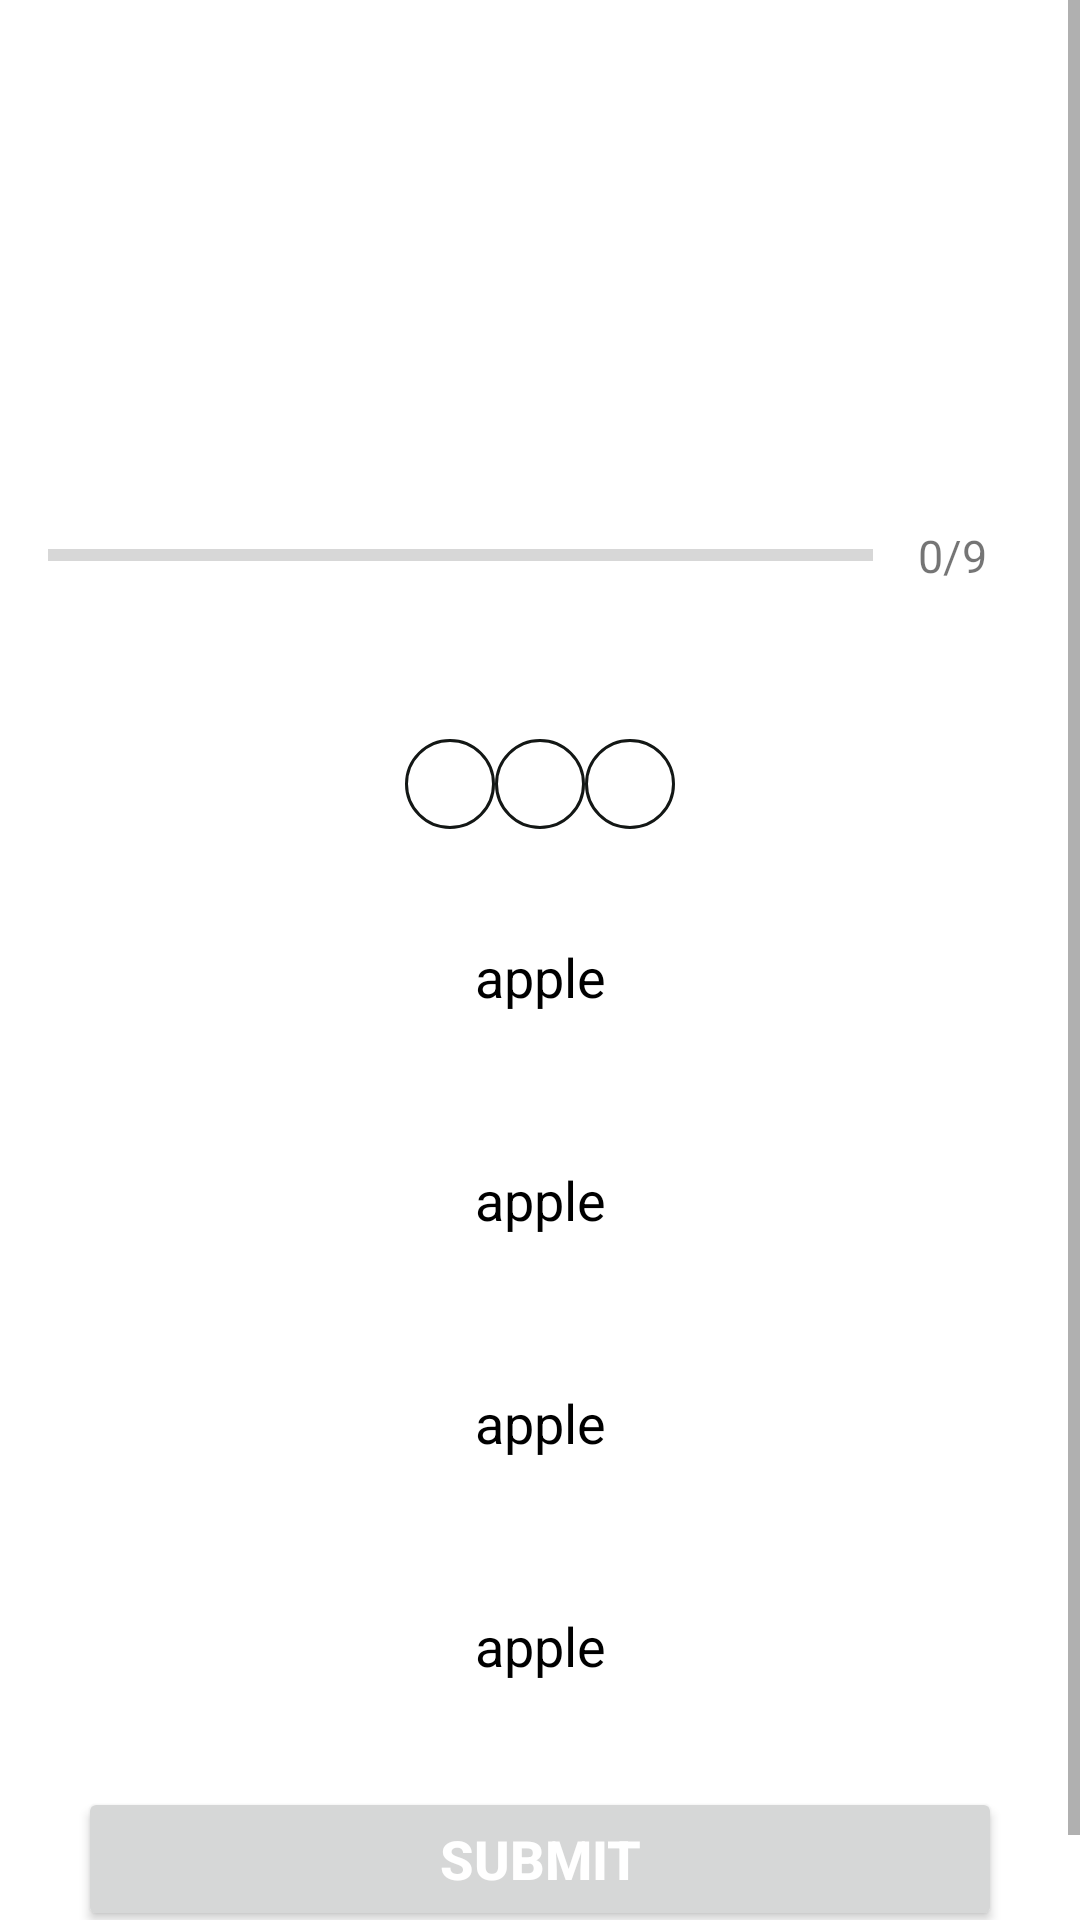

Produce the Android XML layout that renders to this screen, including the resource entries it uses.
<!-- AndroidManifest.xml: application theme Theme.MaterialComponents.DayNight.NoActionBar -->
<!-- res/layout/activity_advanced_quiz.xml -->
<?xml version="1.0" encoding="utf-8"?>
<ScrollView xmlns:android="http://schemas.android.com/apk/res/android"
    xmlns:app="http://schemas.android.com/apk/res-auto"
    xmlns:tools="http://schemas.android.com/tools"
    android:layout_width="match_parent"
    android:layout_height="match_parent"
    android:fillViewport="true"
    tools:context=".Advanced_Quiz_Activity"
    >
    <LinearLayout
        android:layout_width="match_parent"
        android:layout_height="wrap_content"
        android:gravity="center"
        android:orientation="vertical"
        android:padding="16dp">

        <TextView
            android:id="@+id/qustion"
            android:layout_width="match_parent"
            android:layout_height="wrap_content"
            tools:text="What country does this flag belong to?"
            android:gravity="center"
            android:layout_marginBottom="5dp"
            android:textSize="20dp"
            android:textStyle="bold"
            android:textColor="@color/black"
            />



        <ImageView
            android:id="@+id/iv_image"
            android:layout_width="match_parent"
            android:layout_height="100dp"
            android:layout_marginTop="10dp"
            android:contentDescription="Quiz Image"
            tools:src="@drawable/ic_flag_of_germany"
            >

        </ImageView>

        <LinearLayout
            android:layout_width="match_parent"
            android:layout_height="wrap_content"
            android:gravity="center"
            android:layout_marginTop="2dp"
            android:orientation="horizontal">

            <ProgressBar
                android:id="@+id/pBar"
                style="?android:attr/progressBarStyleHorizontal"
                android:layout_width="0dp"
                android:layout_height="wrap_content"
                android:layout_weight="1"
                android:max="15"
                android:minHeight="50dp"
                android:progress="0"
                android:indeterminate="false"/>
            <TextView
                android:id="@+id/tv_progress"
                android:layout_width="wrap_content"
                android:layout_height="wrap_content"
                android:gravity="center"
                android:text="0/9"
                android:padding="15dp"
                android:textSize="15dp"/>



        </LinearLayout>

        <LinearLayout
            android:layout_width="match_parent"
            android:layout_height="wrap_content"
            android:gravity="center"
            android:orientation="horizontal">

            <ImageView
                android:id="@+id/wrongAnswer1"
                android:layout_width="30sp"
                android:layout_height="30sp"
                android:layout_centerHorizontal="true"
                android:layout_marginTop="30sp"
                android:layout_marginBottom="18dp"
                android:src="@drawable/simpleoval" />

            <ImageView
                android:id="@+id/wrongAnswer2"
                android:layout_width="30sp"
                android:layout_height="30sp"
                android:layout_below="@id/wrongAnswer1"
                android:layout_centerHorizontal="true"
                android:layout_marginTop="30sp"
                android:layout_marginBottom="18dp"
                android:src="@drawable/simpleoval" />

            <ImageView
                android:id="@+id/wrongAnswer3"
                android:layout_width="30sp"
                android:layout_height="30sp"
                android:layout_below="@id/wrongAnswer2"
                android:layout_centerHorizontal="true"
                android:layout_marginTop="30sp"
                android:layout_marginBottom="18dp"
                android:src="@drawable/simpleoval" />


        </LinearLayout>

        <TextView
            android:id="@+id/opt_1"
            android:layout_width="match_parent"
            android:layout_height="wrap_content"
            android:layout_margin="10dp"
            android:background="@drawable/default_option_border_bgg"
            android:gravity="center"
            android:padding="15dp"
            android:textColor="@color/black"
            android:textSize="18sp"
            android:text="apple"
            />
        <TextView
            android:id="@+id/opt_2"
            android:layout_width="match_parent"
            android:layout_height="wrap_content"
            android:layout_margin="10dp"
            android:background="@drawable/default_option_border_bgg"
            android:gravity="center"
            android:padding="15dp"
            android:textColor="@color/black"
            android:textSize="18sp"
            android:text="apple"
            />
        <TextView
            android:id="@+id/opt_3"
            android:layout_width="match_parent"
            android:layout_height="wrap_content"
            android:layout_margin="10dp"
            android:background="@drawable/default_option_border_bgg"
            android:gravity="center"
            android:padding="15dp"
            android:textColor="@color/black"
            android:textSize="18sp"
            android:text="apple"
            />
        <TextView
            android:id="@+id/opt_4"
            android:layout_width="match_parent"
            android:layout_height="wrap_content"
            android:layout_margin="10dp"
            android:background="@drawable/default_option_border_bgg"
            android:gravity="center"
            android:padding="15dp"
            android:textColor="@color/black"
            android:textSize="18sp"
            android:text="apple"
            />

        <Button
            android:id="@+id/btn_submit"
            android:layout_width="match_parent"
            android:layout_height="wrap_content"
            android:layout_margin="10dp"
            android:text="SUBMIT"
            android:textColor="@color/white"
            android:textSize="18sp"
            android:textStyle="bold"/>

    </LinearLayout>

</ScrollView>
<!-- resources referenced by this layout -->
<resources>
  <!-- drawable simpleoval (drawable) -->
  <?xml version="1.0" encoding="utf-8"?>
  <shape xmlns:android="http://schemas.android.com/apk/res/android"
      android:shape="oval">
  
      <stroke
          android:width="1sp"
          android:color="#131715"/>
  
  </shape>
  <!-- not gathered from this repository: default colours our renderer supplied (Android Studio template values) -->
  <color name="black">#FF000000</color>
  <color name="white">#FFFFFFFF</color>
</resources>
